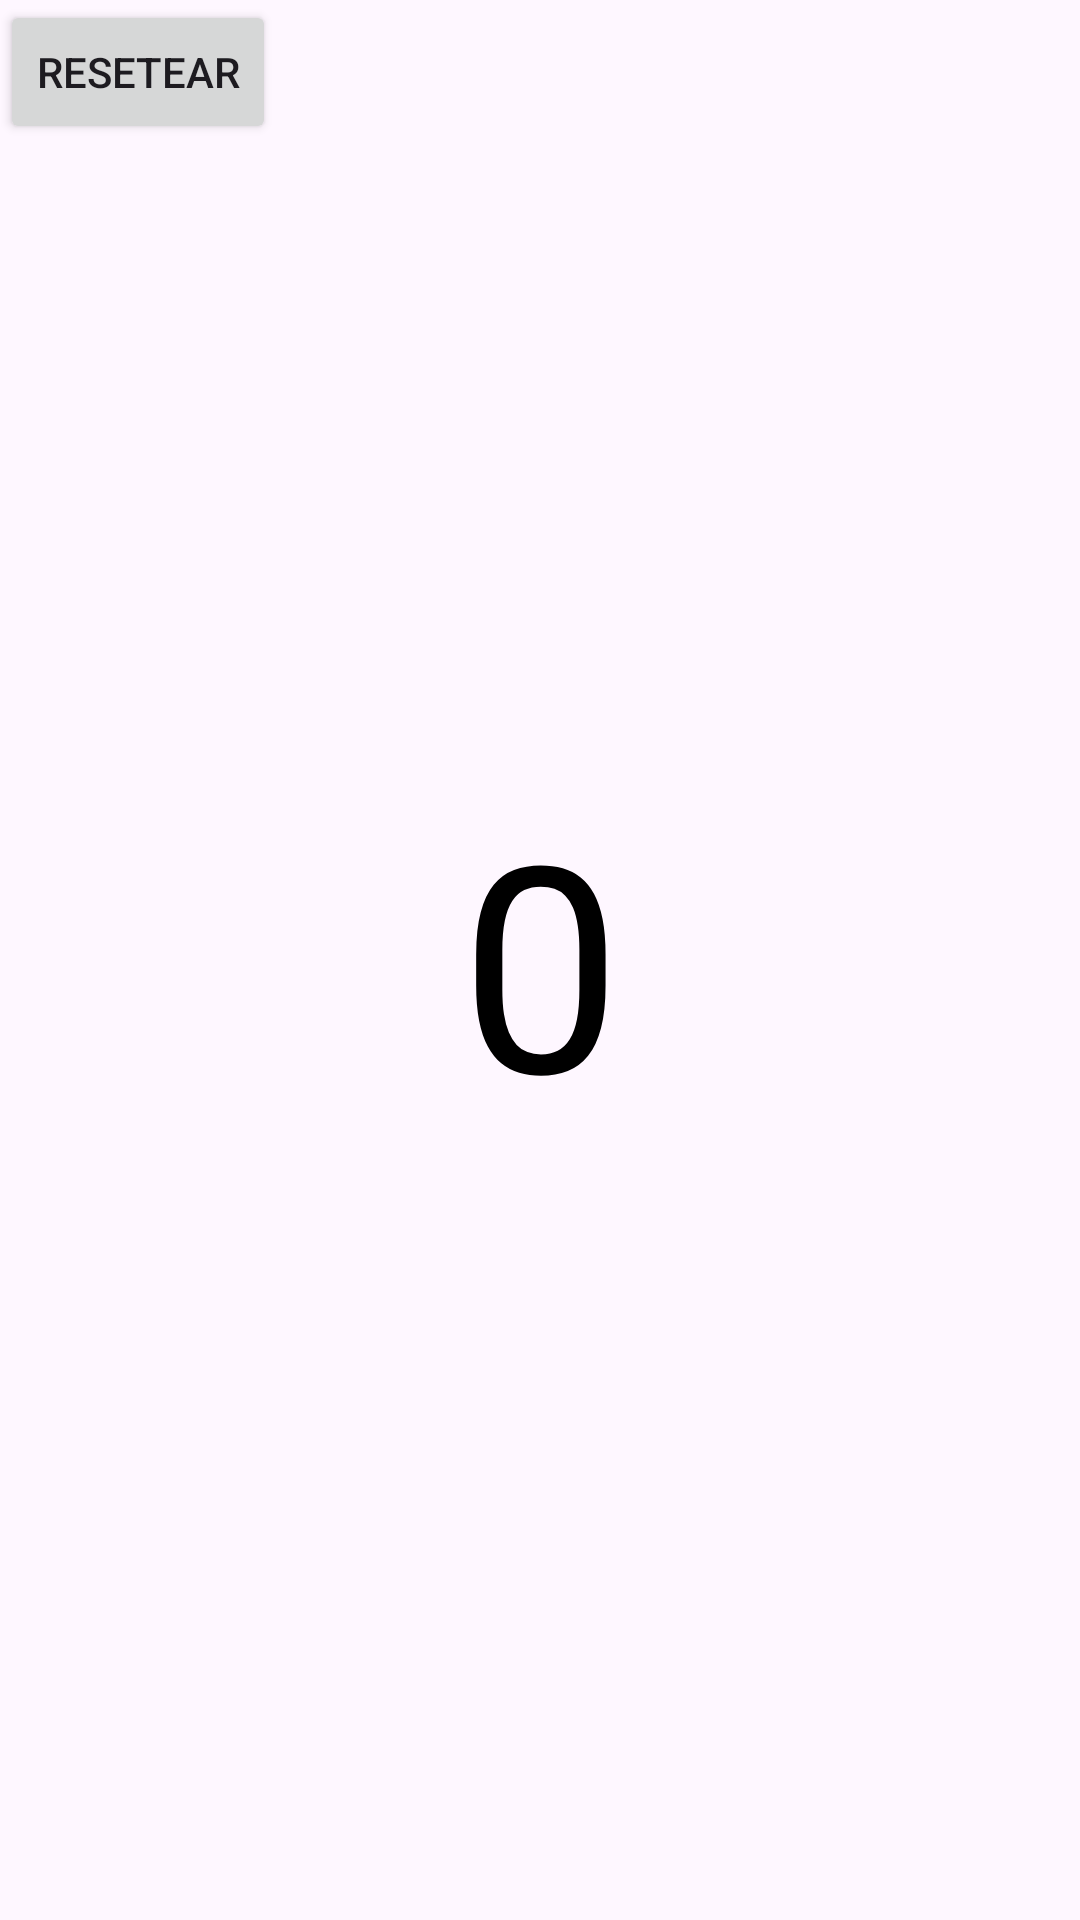

Write the Android layout XML for this screen, with the resource values it uses.
<!-- AndroidManifest.xml: application theme Theme.Laboratoiro2 -->
<!-- res/layout/fragment_blank3.xml -->
<?xml version="1.0" encoding="utf-8"?>
<FrameLayout xmlns:android="http://schemas.android.com/apk/res/android"
    xmlns:app="http://schemas.android.com/apk/res-auto"
    xmlns:tools="http://schemas.android.com/tools"
    android:layout_width="match_parent"
    android:layout_height="match_parent"
    tools:context=".BlankFragment3">

    <androidx.constraintlayout.widget.ConstraintLayout
        android:layout_width="match_parent"
        android:layout_height="match_parent">

        <TextView
            android:id="@+id/textView3"
            android:layout_width="wrap_content"
            android:layout_height="wrap_content"
            android:text="0"
            android:textAlignment="center"
            android:textColor="#000000"
            android:textSize="96sp"
            app:layout_constraintBottom_toBottomOf="parent"
            app:layout_constraintEnd_toEndOf="parent"
            app:layout_constraintStart_toStartOf="parent"
            app:layout_constraintTop_toTopOf="parent" />

        <Button
            android:id="@+id/button6"
            android:layout_width="wrap_content"
            android:layout_height="wrap_content"
            android:text="Resetear"
            tools:layout_editor_absoluteX="153dp"
            tools:layout_editor_absoluteY="457dp" />
    </androidx.constraintlayout.widget.ConstraintLayout>
</FrameLayout>
<!-- resources referenced by this layout -->
<resources>
  <style name="Theme.Laboratoiro2" parent="Base.Theme.Laboratoiro2" />
  <style name="Base.Theme.Laboratoiro2" parent="Theme.Material3.DayNight.NoActionBar">
          
          
      </style>
</resources>
